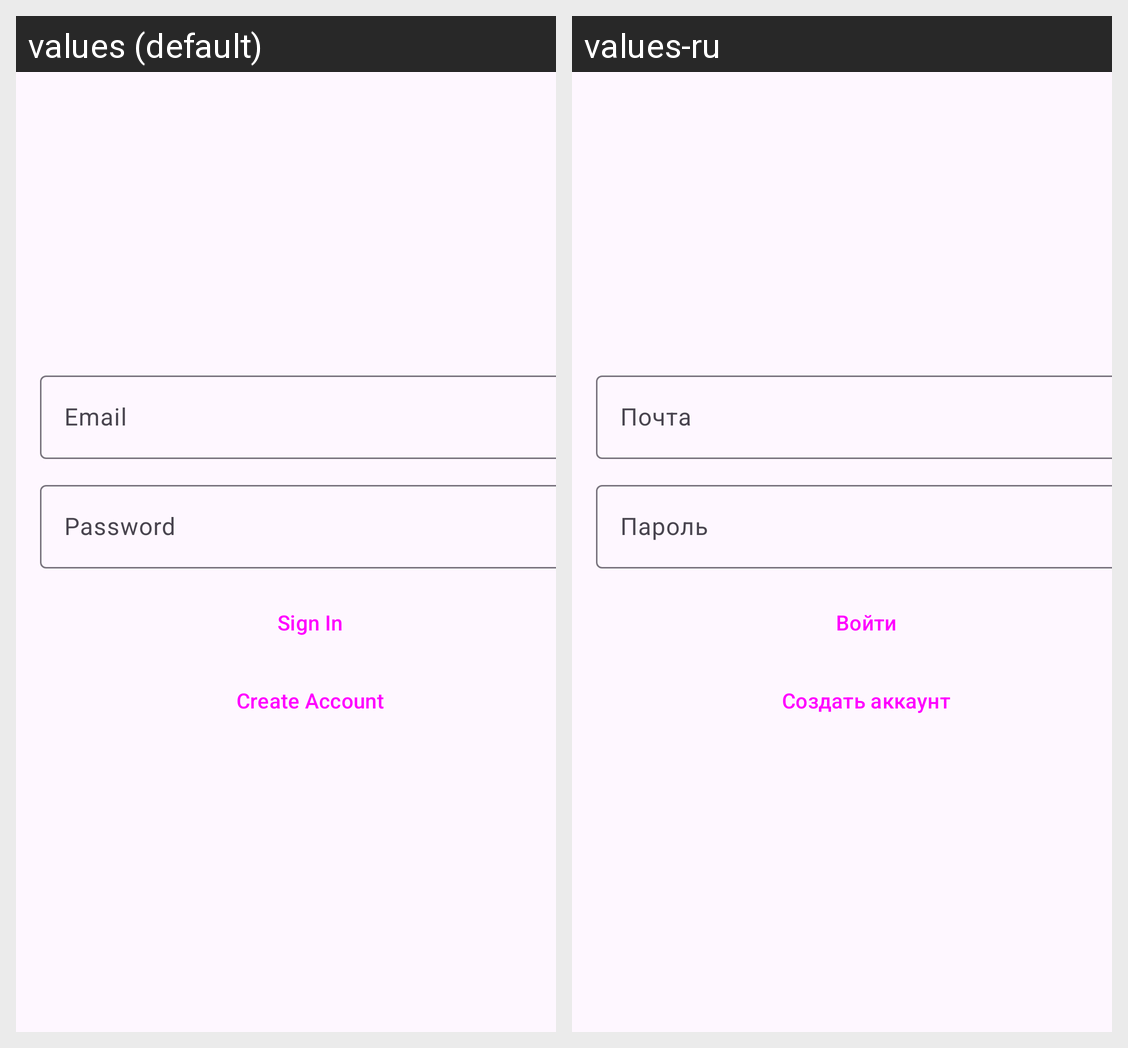

Locale-by-locale string values for the Android screen shown in this grid:
Android screen res/layout/fragment_sign_in.xml rendered under 2 locales, left to right: values (default), values-ru. Device: Nexus 5 (rendered at 1080×1920; each locale shown at half size, 540×960, under a caption strip naming it); theme Theme.Box.
Strings drawn on this screen, with the default value and each locale's value (text and hints the layout hard-codes, and strings that could not be matched under every locale, appear in the picture but are not listed):

field_email
  values: Email
  values-ru: Почта

field_password
  values: Password
  values-ru: Пароль

action_sign_in
  values: Sign In
  values-ru: Войти

action_create_account
  values: Create Account
  values-ru: Создать аккаунт
